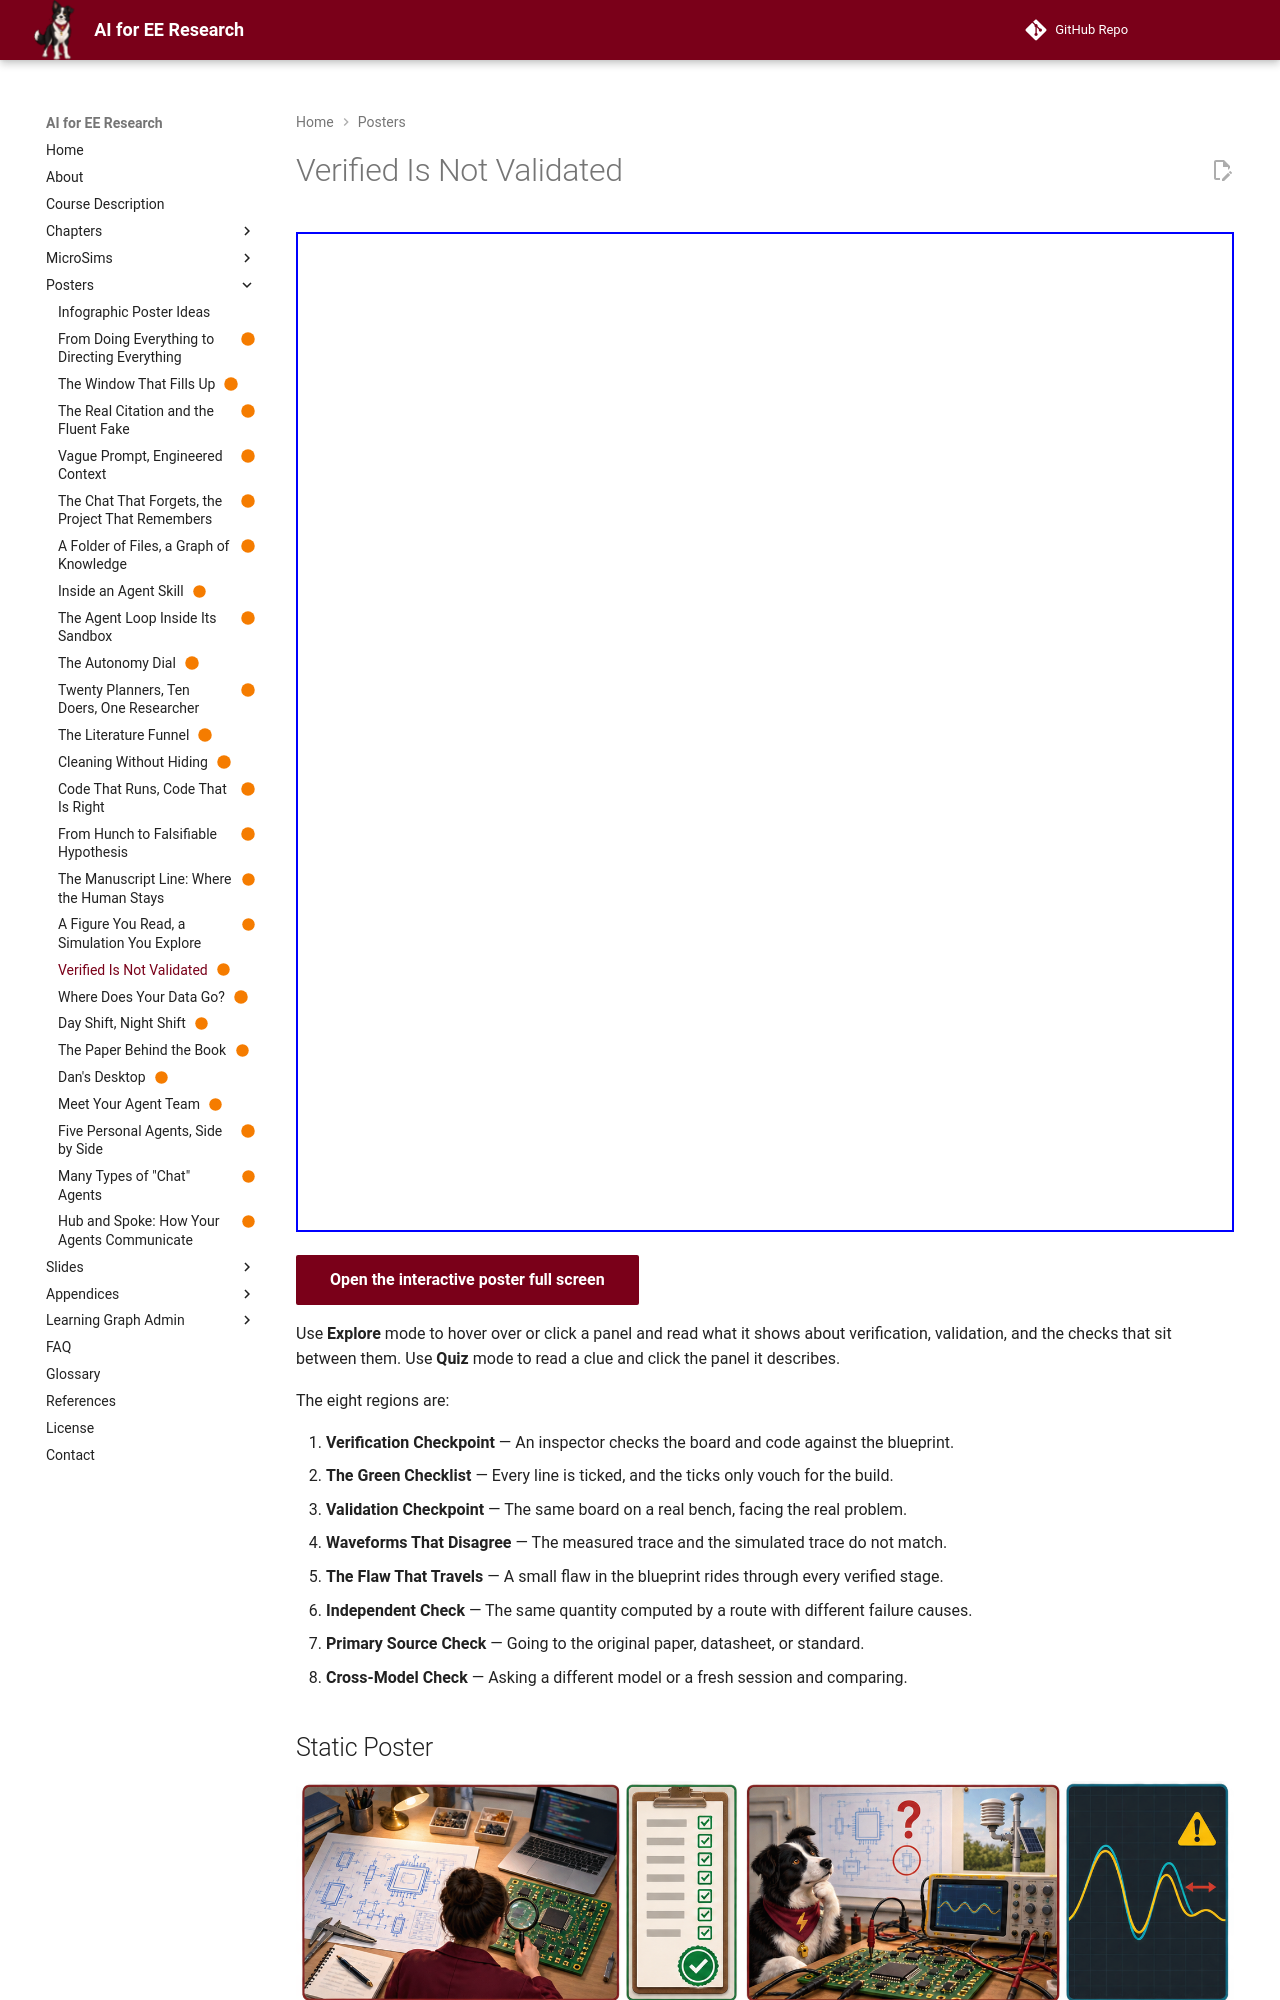

repository: dmccreary/ai-for-ee-research · page: posters/verified-is-not-validated/index.html · generator: mkdocs

---
title: Verified Is Not Validated
description: A design can pass every check against its specification and still be wrong, because verification asks whether it was built right and validation asks whether it was the right thing.
image: posters/verified-is-not-validated/verified-is-not-validated.png
status: built
hide:
  - toc
---

<!-- poster-art:begin -->
<iframe src="./main.html" height="1000px" width="100%" scrolling="no"></iframe>

[Open the interactive poster full screen](./main.html){ .md-button .md-button--primary }
<!-- poster-art:end -->

Use **Explore** mode to hover over or click a panel and read what it shows about verification, validation, and the checks that sit between them. Use **Quiz** mode to read a clue and click the panel it describes.

The eight regions are:

1. **Verification Checkpoint** — An inspector checks the board and code against the blueprint.
2. **The Green Checklist** — Every line is ticked, and the ticks only vouch for the build.
3. **Validation Checkpoint** — The same board on a real bench, facing the real problem.
4. **Waveforms That Disagree** — The measured trace and the simulated trace do not match.
5. **The Flaw That Travels** — A small flaw in the blueprint rides through every verified stage.
6. **Independent Check** — The same quantity computed by a route with different failure causes.
7. **Primary Source Check** — Going to the original paper, datasheet, or standard.
8. **Cross-Model Check** — Asking a different model or a fresh session and comparing.

<!-- poster-static:begin -->
## Static Poster

![Verified Is Not Validated poster](./verified-is-not-validated.png){ loading=lazy }

The full-size poster above is a static copy of the interactive version, handy for printing, sharing, or viewing without JavaScript.
<!-- poster-static:end -->
